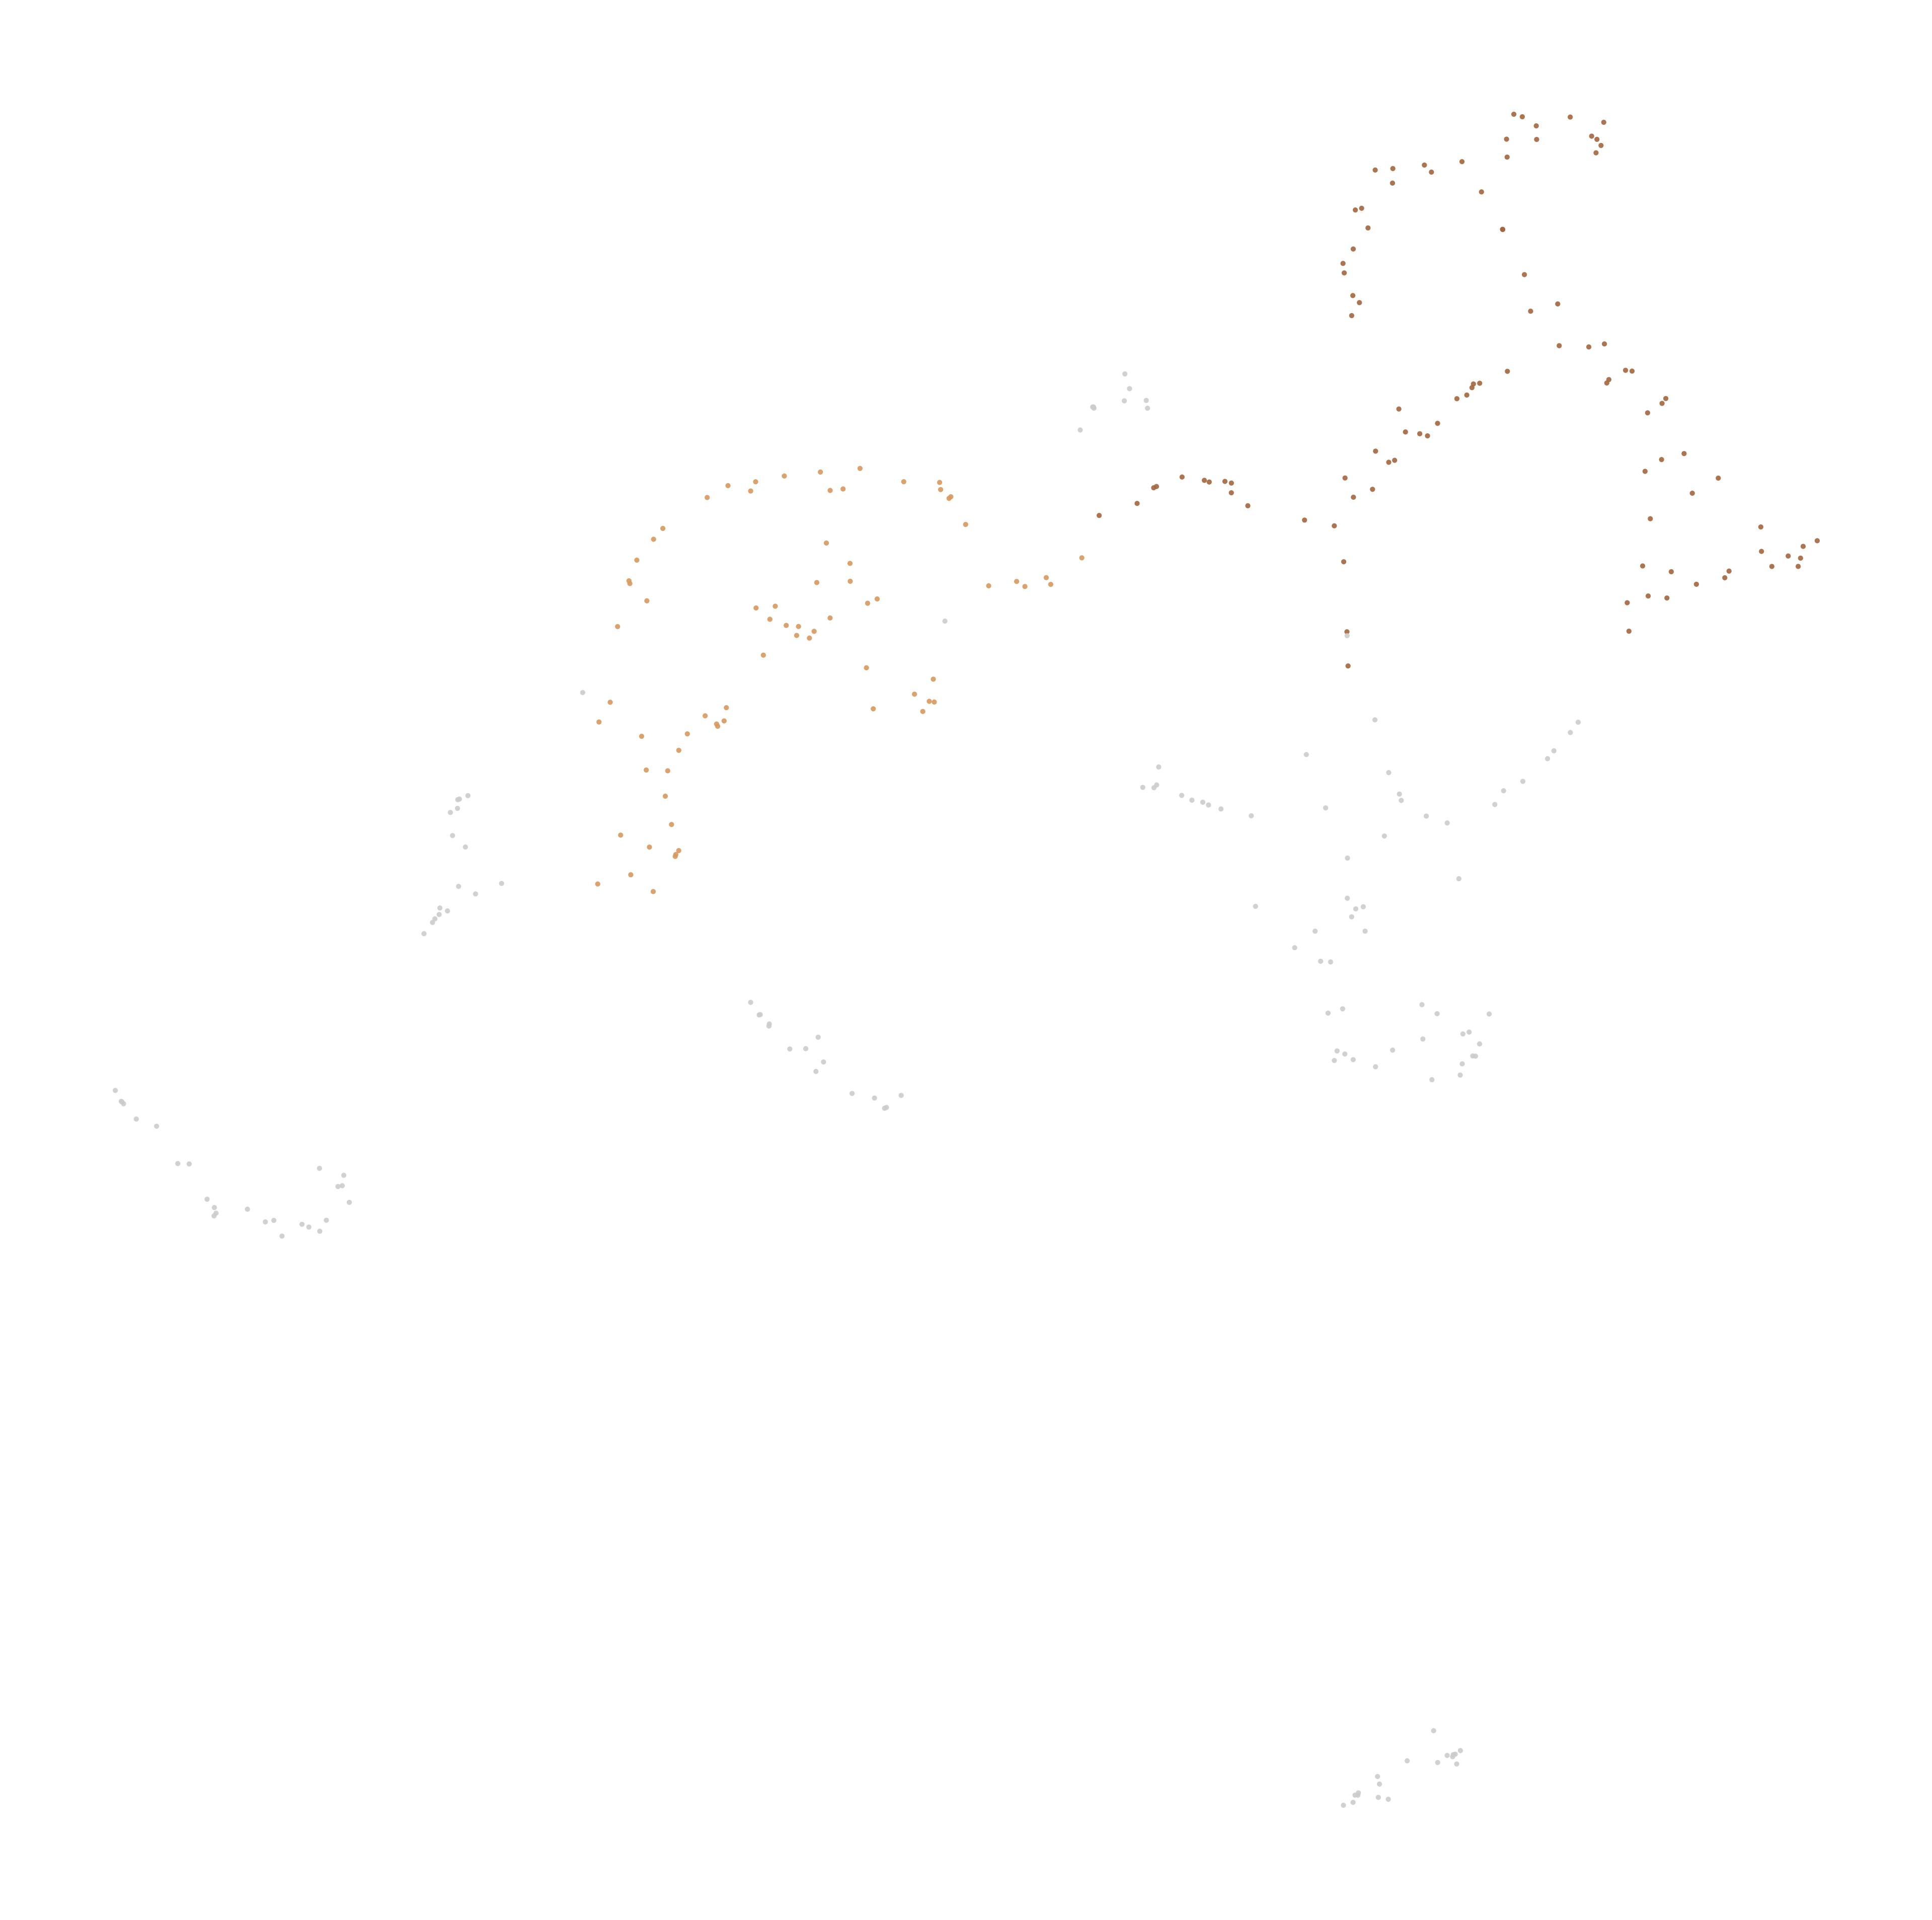

The table this chart was drawn from, first rows:
node_id, cluster, color_hex
653766, -1, #CCCCCC
15068251, 1, #D9985E
16391209, 0, #A4653E
16391285, -1, #CCCCCC
16391290, -1, #CCCCCC
25062044, 1, #D9985E
71986559, 0, #A4653E
71986601, 0, #A4653E
71986691, 0, #A4653E
72118803, 1, #D9985E
72260686, 1, #D9985E
72260718, 1, #D9985E
72602764, -1, #CCCCCC
72603063, 1, #D9985E
72603103, 0, #A4653E
72603136, 0, #A4653E
72603226, -1, #CCCCCC
72791880, 1, #D9985E
122379266, -1, #CCCCCC
122379268, -1, #CCCCCC
122379320, -1, #CCCCCC
122379339, 0, #A4653E
122379348, 0, #A4653E
122379352, 0, #A4653E
122379358, 0, #A4653E
122379360, 0, #A4653E
122379363, 0, #A4653E
122439386, 0, #A4653E
122447739, 0, #A4653E
122447771, 0, #A4653E
122510019, 0, #A4653E
122536937, -1, #CCCCCC
122536940, -1, #CCCCCC
122565180, 0, #A4653E
122568389, 1, #D9985E
122620403, 1, #D9985E
122620408, 1, #D9985E
122620413, -1, #CCCCCC
122620415, -1, #CCCCCC
122620419, -1, #CCCCCC
122620425, -1, #CCCCCC
122620428, -1, #CCCCCC
122620431, -1, #CCCCCC
122620434, -1, #CCCCCC
122630040, 0, #A4653E
122647411, 1, #D9985E
122647414, 1, #D9985E
122647421, 1, #D9985E
122647424, 1, #D9985E
122647426, 1, #D9985E
122648148, 0, #A4653E
122648151, 0, #A4653E
122648153, 0, #A4653E
122666125, 0, #A4653E
122675074, -1, #CCCCCC
122675076, -1, #CCCCCC
122675078, -1, #CCCCCC
122680641, 0, #A4653E
122680645, 0, #A4653E
122680647, 0, #A4653E
... 256 more rows
